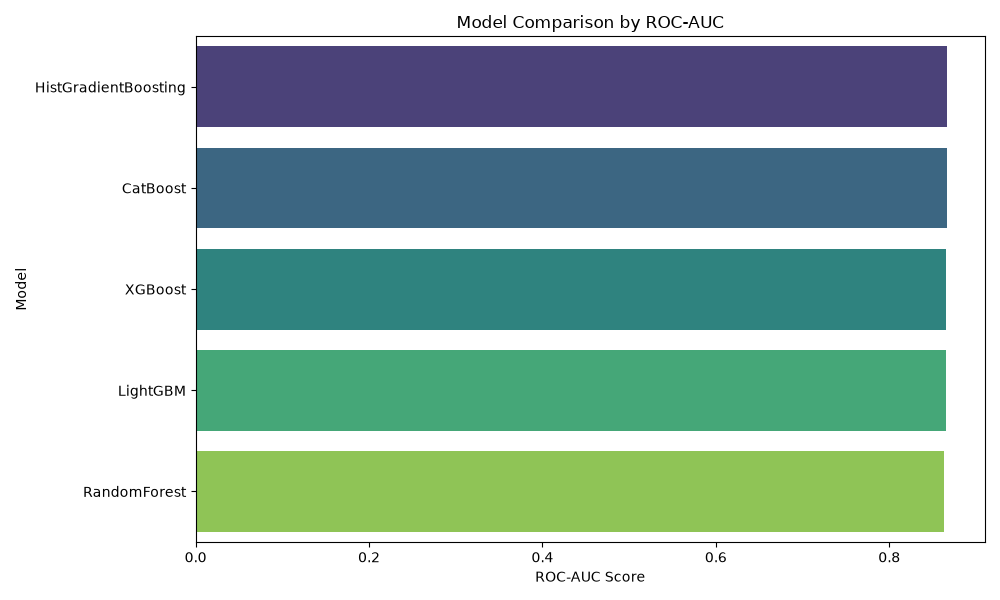

Values plotted in this chart, from the file beside it:
Model, Accuracy, Precision, Recall, F1, ROC_AUC, Best_Threshold, Training_Time_sec, Prediction_Time_sec
HistGradientBoosting, 0.792, 0.7755, 0.822, 0.7981, 0.8671, 0.46, 0.5043, 0.01555
CatBoost, 0.775, 0.7282, 0.8776, 0.7959, 0.8667, 0.37, 2.144, 0.003
XGBoost, 0.7854, 0.7599, 0.8344, 0.7954, 0.866, 0.43, 3.238, 0.008158
LightGBM, 0.7756, 0.732, 0.8696, 0.7949, 0.8652, 0.37, 0.7441, 0.01993
RandomForest, 0.7722, 0.723, 0.8824, 0.7948, 0.8628, 0.37, 1.043, 0.09813
